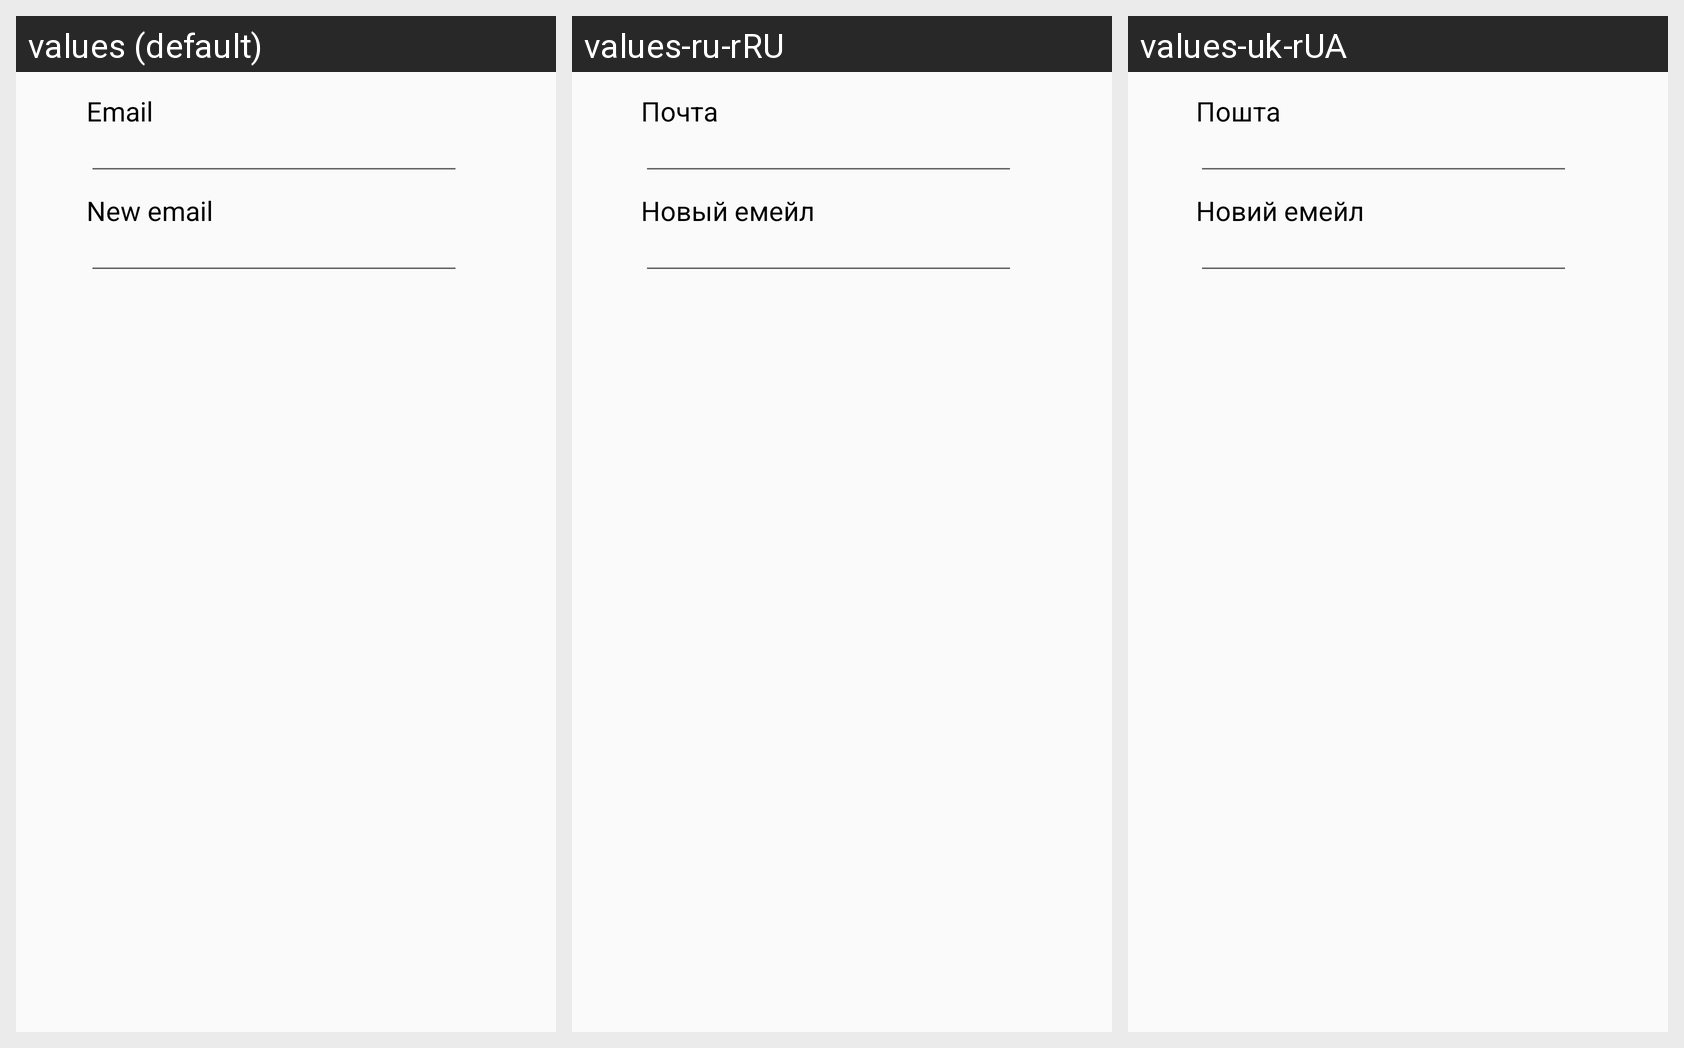

Strings drawn on this Android screen and how each of the app's shown locales translates them:
Android screen res/layout/new_email_dialog.xml rendered under 3 locales, left to right: values (default), values-ru-rRU, values-uk-rUA. Device: Nexus 5 (rendered at 1080×1920; each locale shown at half size, 540×960, under a caption strip naming it); theme AppTheme.
Strings drawn on this screen, with the default value and each locale's value (text and hints the layout hard-codes, and strings that could not be matched under every locale, appear in the picture but are not listed):

email
  values: Email
  values-ru-rRU: Почта
  values-uk-rUA: Пошта

new_email
  values: New email
  values-ru-rRU: Новый емейл
  values-uk-rUA: Новий емейл
